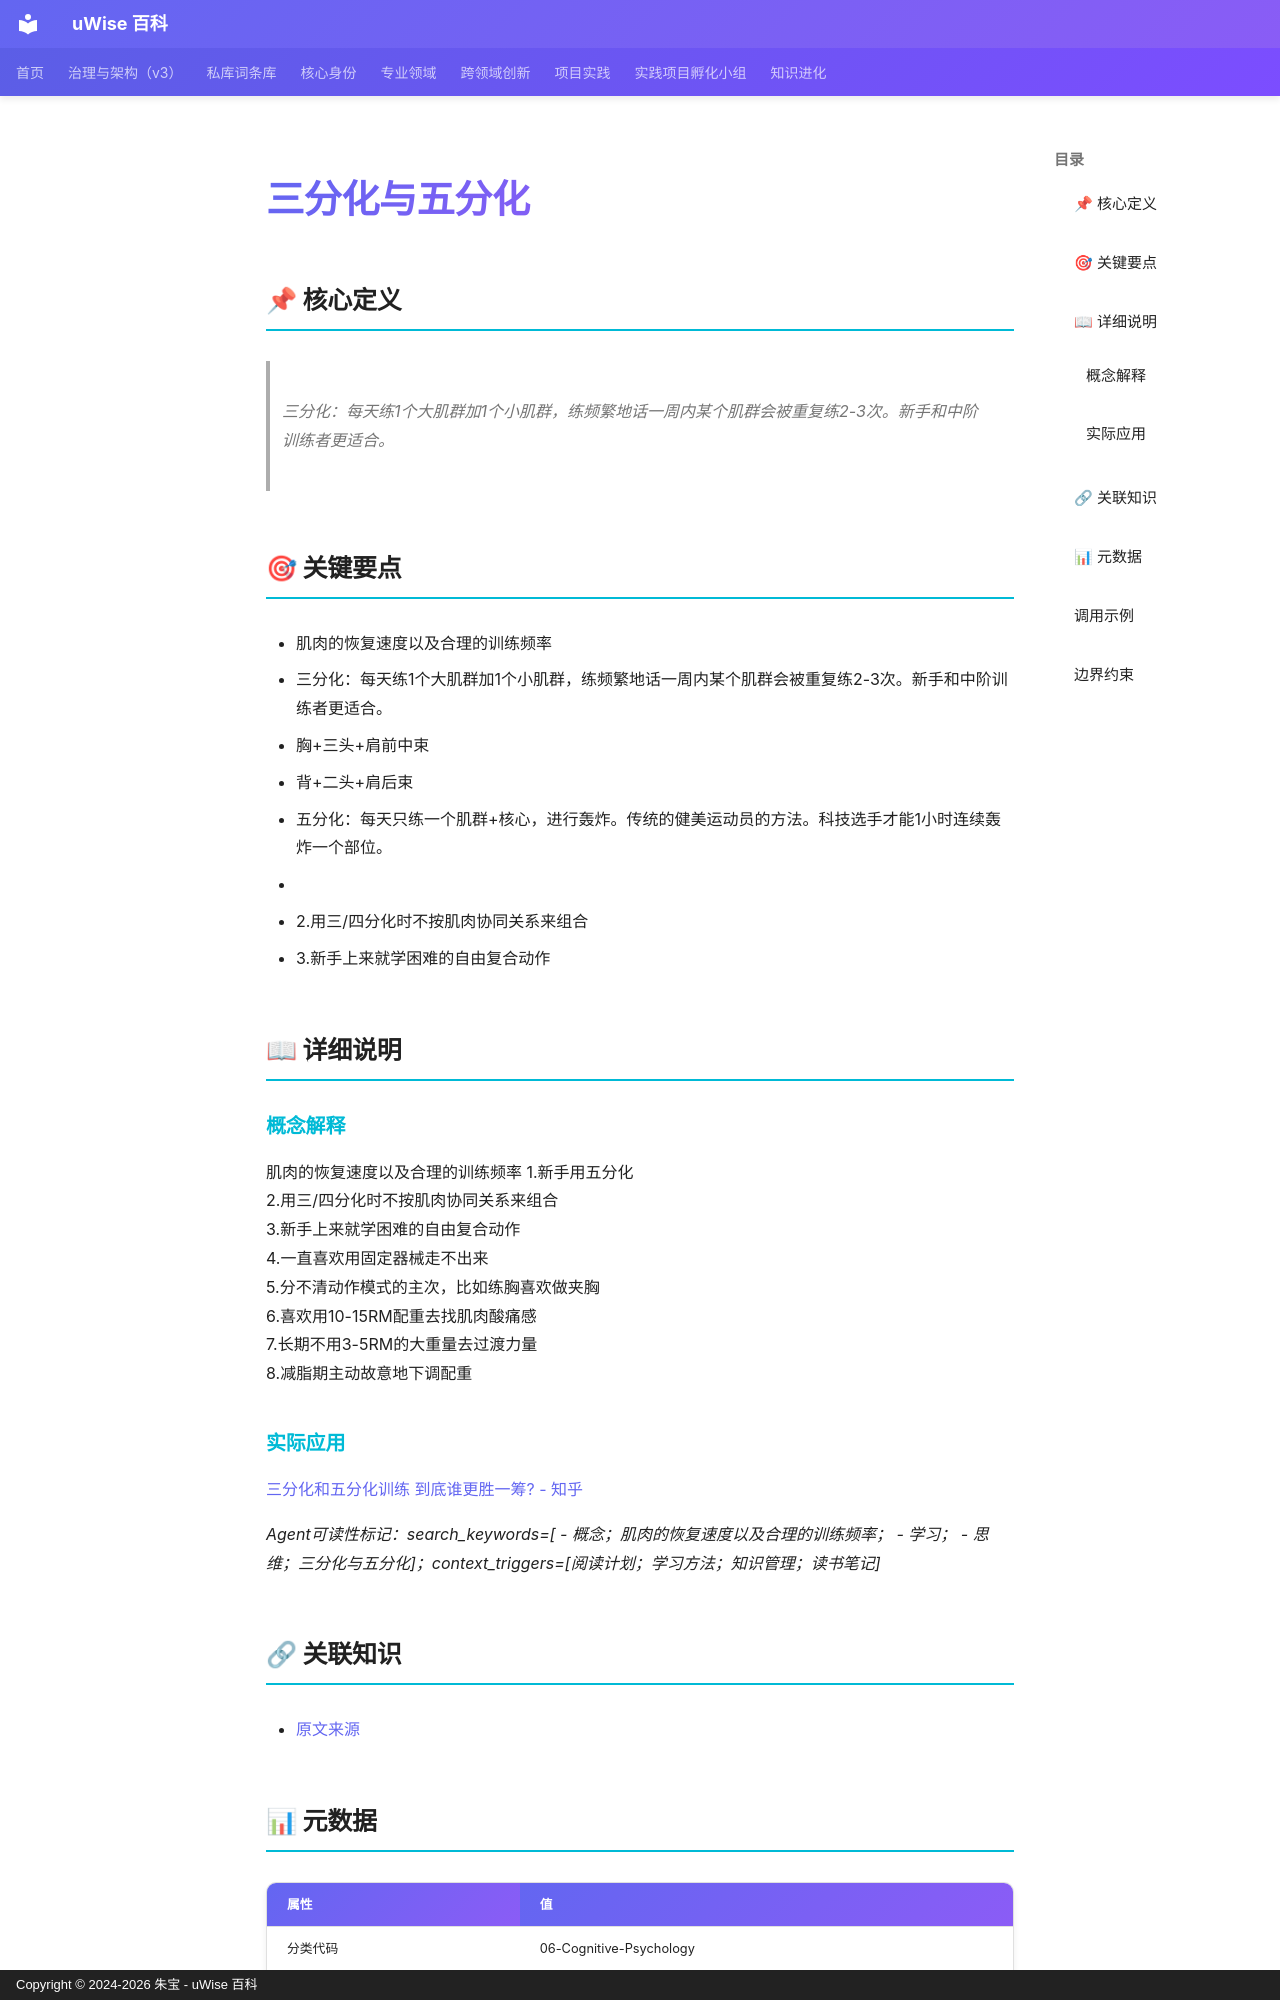

repository: zhubao315/uWise · page: vault-encyclopedia/md-e19e7fce/index.html · generator: mkdocs · copyright: Copyright © 2024-2026 朱宝 - uWise 百科

---
title: "三分化与五分化"
description: "三分化：每天练1个大肌群加1个小肌群，练频繁地话一周内某个肌群会被重复练2-3次。新手和中阶训练者更适合。"
---

# 三分化与五分化

## 📌 核心定义

> 三分化：每天练1个大肌群加1个小肌群，练频繁地话一周内某个肌群会被重复练2-3次。新手和中阶训练者更适合。

## 🎯 关键要点

- 肌肉的恢复速度以及合理的训练频率
- 三分化：每天练1个大肌群加1个小肌群，练频繁地话一周内某个肌群会被重复练2-3次。新手和中阶训练者更适合。
- 胸+三头+肩前中束
- 背+二头+肩后束
- 五分化：每天只练一个肌群+核心，进行轰炸。传统的健美运动员的方法。科技选手才能1小时连续轰炸一个部位。
- ![](https://pic2.zhimg.com/80/v2-509d0d6722c30555065854907b87f2a9_1440w.jpg?source=1940ef5c)
- 2.用三/四分化时不按肌肉协同关系来组合
- 3.新手上来就学困难的自由复合动作

## 📖 详细说明

### 概念解释
肌肉的恢复速度以及合理的训练频率
1.新手用五分化  
2.用三/四分化时不按肌肉协同关系来组合  
3.新手上来就学困难的自由复合动作  
4.一直喜欢用固定器械走不出来  
5.分不清动作模式的主次，比如练胸喜欢做夹胸  
6.喜欢用10-15RM配重去找肌肉酸痛感  
7.长期不用3-5RM的大重量去过渡力量  
8.减脂期主动故意地下调配重


### 实际应用

[三分化和五分化训练 到底谁更胜一筹? - 知乎](https://www.zhihu.com/question/384180108)

*Agent可读性标记：search_keywords=[  - 概念；肌肉的恢复速度以及合理的训练频率；  - 学习；  - 思维；三分化与五分化]；context_triggers=[阅读计划；学习方法；知识管理；读书笔记]*

## 🔗 关联知识

- [原文来源](../md-e19e7fce/)

## 📊 元数据

| 属性 | 值 |
|------|-----|
| 分类代码 | 06-Cognitive-Psychology |
| 知识类型 | model |
| 精修时间 | 2026-06-17 11:53 |

---
